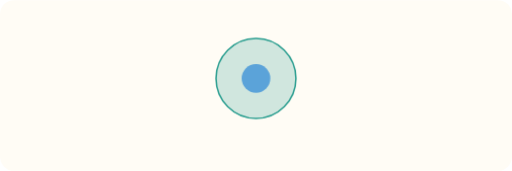
t = 0.00 s
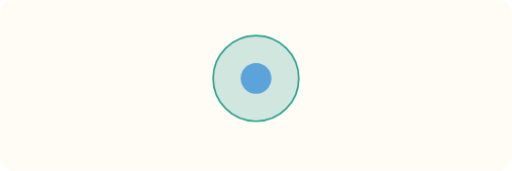
t = 0.75 s
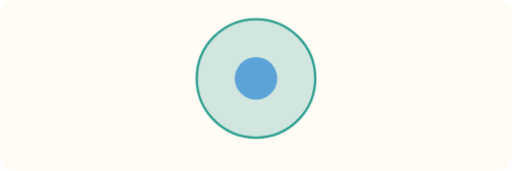
t = 2.25 s
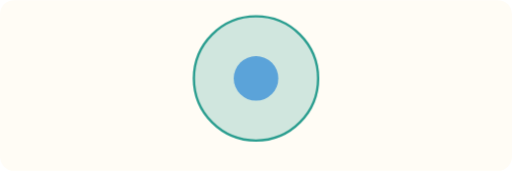
t = 3.00 s
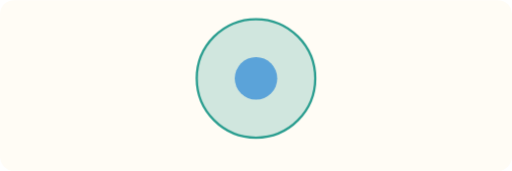
t = 3.75 s
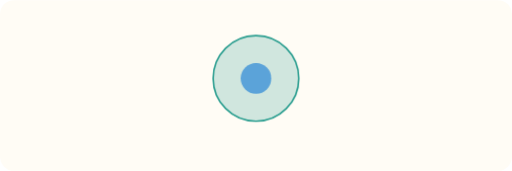
t = 5.25 s

The animated SVG that drew these frames (rendered in a browser with its animation timeline set to each time). Animation: 1 CSS @keyframes rule; one cycle of 6.00 s, repeats indefinitely.

<svg xmlns="http://www.w3.org/2000/svg" viewBox="0 0 720 240" role="img">
  <title>Calm breathing circle</title>
  <style>
    .ring{transform-origin:360px 110px;animation:breathe 6s ease-in-out infinite;fill:rgba(42,157,143,.22);stroke:#2A9D8F;stroke-width:3}
    .inner{transform-origin:360px 110px;animation:breathe 6s ease-in-out infinite reverse;fill:#5BA3D9}
    @keyframes breathe{0%,100%{transform:scale(.72)}50%{transform:scale(1.12)}}
    @media (prefers-reduced-motion:reduce){.ring,.inner{animation:none}}
  </style>
  <rect width="720" height="240" rx="20" fill="#FFFCF5"/>
  <circle class="ring" cx="360" cy="110" r="78"/>
  <circle class="inner" cx="360" cy="110" r="28"/>
</svg>
